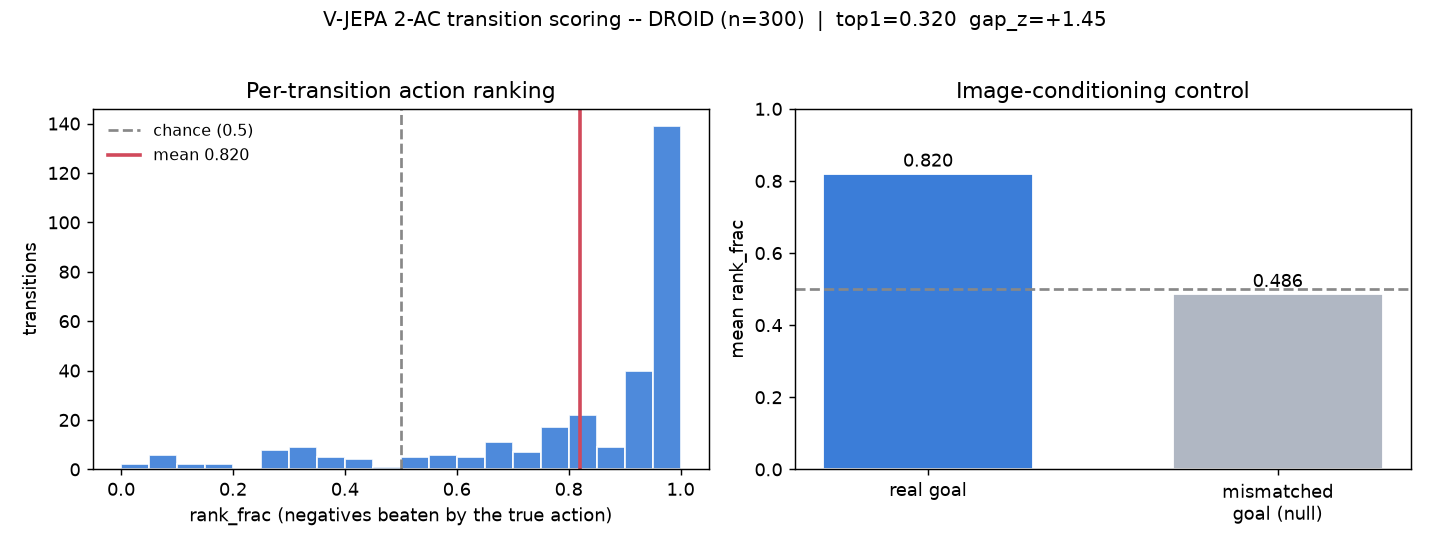

Data behind this chart, as committed beside it:
tag, camera, e_true, e_neg_mean, rank_frac, null_rank_frac, top1, gap_z
droid_ep000_f0008, droid_ext1, 0.3299, 0.3293, 0.062, 0.031, 0, -1.617
droid_ep000_f0012, droid_ext1, 0.3208, 0.3202, 0.281, 0.156, 0, -0.792
droid_ep000_f0014, droid_ext1, 0.3328, 0.3314, 0.094, 0.312, 0, -1.315
droid_ep000_f0016, droid_ext1, 0.3276, 0.3257, 0.031, 0.781, 0, -3.08
droid_ep000_f0019, droid_ext1, 0.3511, 0.3543, 0.969, 0.594, 0, 1.694
droid_ep000_f0022, droid_ext1, 0.3478, 0.3511, 0.969, 0.531, 0, 1.683
droid_ep000_f0023, droid_ext1, 0.359, 0.3615, 0.844, 0.688, 0, 1.174
droid_ep000_f0030, droid_ext1, 0.347, 0.3503, 0.875, 0.031, 0, 1.34
droid_ep000_f0042, droid_ext1, 0.3583, 0.368, 0.969, 0.094, 0, 2.448
droid_ep000_f0073, droid_ext1, 0.3548, 0.3792, 0.969, 0.969, 0, 2.759
droid_ep000_f0081, droid_ext1, 0.3521, 0.3666, 0.969, 0.812, 0, 1.62
droid_ep000_f0089, droid_ext1, 0.3429, 0.3493, 0.938, 0.906, 0, 1.67
droid_ep000_f0103, droid_ext1, 0.353, 0.3604, 0.969, 0.688, 0, 2.141
droid_ep000_f0104, droid_ext1, 0.3541, 0.3609, 1.0, 0.688, 1, 2.784
droid_ep000_f0155, droid_ext1, 0.3382, 0.3427, 0.969, 0.875, 0, 1.453
droid_ep001_f0004, droid_ext1, 0.3685, 0.377, 0.781, 0.406, 0, 1.177
droid_ep001_f0030, droid_ext1, 0.374, 0.4101, 1.0, 0.906, 1, 2.681
droid_ep001_f0037, droid_ext1, 0.3673, 0.3882, 1.0, 0.406, 1, 1.759
droid_ep001_f0088, droid_ext1, 0.3749, 0.4073, 1.0, 0.562, 1, 2.055
droid_ep001_f0090, droid_ext1, 0.3764, 0.4101, 1.0, 0.938, 1, 2.252
droid_ep001_f0107, droid_ext1, 0.388, 0.4208, 0.906, 0.75, 0, 1.69
droid_ep001_f0119, droid_ext1, 0.3825, 0.4032, 1.0, 0.5, 1, 1.751
droid_ep001_f0121, droid_ext1, 0.3827, 0.4054, 1.0, 0.5, 1, 2.458
droid_ep001_f0122, droid_ext1, 0.3809, 0.4016, 1.0, 0.438, 1, 2.214
droid_ep001_f0150, droid_ext1, 0.3761, 0.3772, 0.656, 0.938, 0, 0.586
droid_ep001_f0182, droid_ext1, 0.3637, 0.3751, 1.0, 0.344, 1, 3.052
droid_ep001_f0188, droid_ext1, 0.3769, 0.3888, 1.0, 0.938, 1, 2.626
droid_ep001_f0190, droid_ext1, 0.3852, 0.3955, 1.0, 0.312, 1, 2.148
droid_ep001_f0215, droid_ext1, 0.3653, 0.3907, 1.0, 0.375, 1, 2.939
droid_ep001_f0220, droid_ext1, 0.3596, 0.3816, 1.0, 0.219, 1, 3.099
droid_ep002_f0007, droid_ext1, 0.3222, 0.3309, 1.0, 0.188, 1, 1.855
droid_ep002_f0011, droid_ext1, 0.3426, 0.3547, 1.0, 0.719, 1, 4.029
droid_ep002_f0012, droid_ext1, 0.3335, 0.348, 0.969, 0.094, 0, 2.578
droid_ep002_f0013, droid_ext1, 0.3308, 0.3532, 1.0, 0.906, 1, 5.542
droid_ep002_f0017, droid_ext1, 0.3362, 0.3455, 0.875, 0.969, 0, 1.426
droid_ep002_f0020, droid_ext1, 0.3453, 0.3463, 0.625, 0.25, 0, 0.209
droid_ep002_f0025, droid_ext1, 0.3402, 0.3564, 1.0, 0.562, 1, 2.854
droid_ep002_f0026, droid_ext1, 0.3321, 0.3472, 1.0, 0.469, 1, 2.063
droid_ep002_f0035, droid_ext1, 0.35, 0.3664, 0.938, 0.781, 0, 1.477
droid_ep002_f0042, droid_ext1, 0.3647, 0.3875, 0.969, 0.906, 0, 2.665
droid_ep002_f0044, droid_ext1, 0.3445, 0.3665, 0.938, 0.625, 0, 2.12
droid_ep002_f0046, droid_ext1, 0.3408, 0.3635, 1.0, 0.844, 1, 2.948
droid_ep002_f0127, droid_ext1, 0.3777, 0.4087, 0.969, 0.75, 0, 1.82
droid_ep002_f0129, droid_ext1, 0.3579, 0.3922, 0.938, 0.188, 0, 2.033
droid_ep002_f0136, droid_ext1, 0.3394, 0.3547, 1.0, 0.562, 1, 1.877
droid_ep003_f0010, droid_ext1, 0.3643, 0.3763, 1.0, 0.75, 1, 3.053
droid_ep003_f0011, droid_ext1, 0.3598, 0.3704, 1.0, 0.469, 1, 2.334
droid_ep003_f0022, droid_ext1, 0.3684, 0.3884, 1.0, 0.156, 1, 2.596
droid_ep003_f0025, droid_ext1, 0.363, 0.3817, 0.969, 0.125, 0, 2.66
droid_ep003_f0035, droid_ext1, 0.3834, 0.4066, 1.0, 0.0, 1, 2.787
droid_ep003_f0049, droid_ext1, 0.3636, 0.3839, 1.0, 0.062, 1, 2.452
droid_ep003_f0108, droid_ext1, 0.3788, 0.406, 1.0, 0.281, 1, 2.792
droid_ep003_f0110, droid_ext1, 0.3919, 0.4198, 1.0, 0.344, 1, 2.448
droid_ep003_f0121, droid_ext1, 0.3729, 0.3932, 1.0, 1.0, 1, 1.856
droid_ep003_f0126, droid_ext1, 0.3859, 0.4002, 0.938, 0.844, 0, 1.636
droid_ep003_f0163, droid_ext1, 0.364, 0.3733, 0.938, 0.125, 0, 1.673
droid_ep003_f0175, droid_ext1, 0.3701, 0.3875, 1.0, 0.406, 1, 3.778
droid_ep003_f0176, droid_ext1, 0.3653, 0.3836, 1.0, 0.562, 1, 3.403
droid_ep003_f0177, droid_ext1, 0.3723, 0.3915, 1.0, 0.25, 1, 4.212
droid_ep003_f0196, droid_ext1, 0.3615, 0.3715, 1.0, 0.781, 1, 2.155
... 240 more rows
